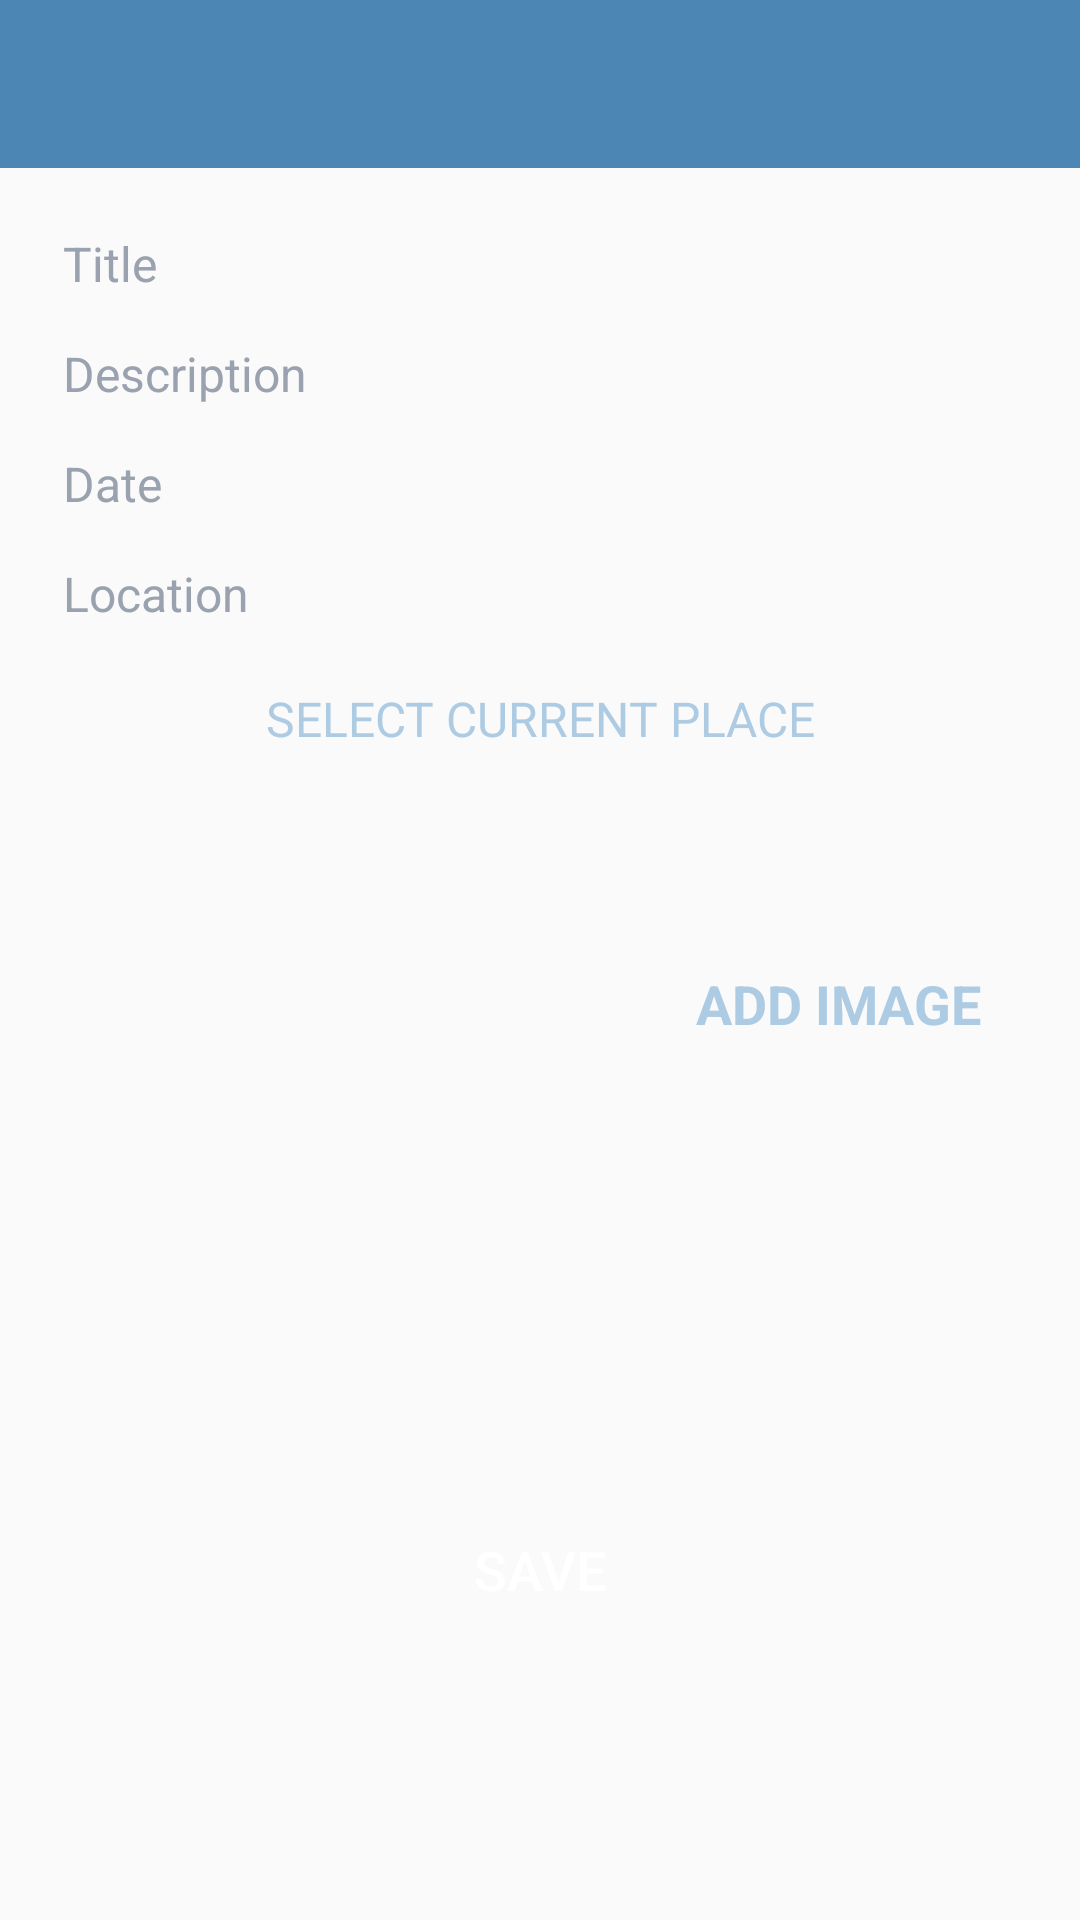

Write the Android layout XML for this screen, with the resource values it uses.
<!-- AndroidManifest.xml: activity theme CustomNoActionBarTheme -->
<!-- res/layout/activity_add_happy_place.xml -->
<?xml version="1.0" encoding="utf-8"?>
<androidx.constraintlayout.widget.ConstraintLayout xmlns:android="http://schemas.android.com/apk/res/android"
    xmlns:app="http://schemas.android.com/apk/res-auto"
    xmlns:tools="http://schemas.android.com/tools"
    android:id="@+id/main"
    android:layout_width="match_parent"
    android:layout_height="match_parent"
    tools:context=".AddHappyPlaceActivity">

    <androidx.appcompat.widget.Toolbar
        android:id="@+id/addPlaceToolbar"
        android:background="@color/colorPrimary"
        android:layout_width="match_parent"
        android:layout_height="?attr/actionBarSize"
        android:theme="@style/CustomToolbarStyle"
        app:layout_constraintEnd_toEndOf="parent"
        app:layout_constraintStart_toStartOf="parent"
        app:layout_constraintTop_toTopOf="parent"/>

    <ScrollView
        android:id="@+id/mainSv"
        android:layout_width="match_parent"
        android:layout_height="0dp"
        android:fillViewport="true"
        app:layout_constraintBottom_toBottomOf="parent"
        app:layout_constraintEnd_toEndOf="parent"
        app:layout_constraintStart_toStartOf="parent"
        app:layout_constraintTop_toBottomOf="@+id/addPlaceToolbar">

        <androidx.constraintlayout.widget.ConstraintLayout
            android:layout_width="match_parent"
            android:layout_height="wrap_content"
            android:padding="@dimen/main_content_padding">

            <EditText
                android:id="@+id/titleEt"
                android:layout_width="match_parent"
                android:layout_height="wrap_content"
                android:autofillHints=""
                android:inputType="textCapWords"
                android:hint="@string/edit_text_hint_title"
                android:background="@drawable/shape_image_view_border"
                android:padding="5dp"
                android:textColor="@color/primary_text_color"
                android:textColorHint="@color/secondary_text_color"
                android:textSize="@dimen/edit_text_text_size"
                app:layout_constraintEnd_toEndOf="parent"
                app:layout_constraintStart_toStartOf="parent"
                app:layout_constraintTop_toTopOf="parent"/>

            <EditText
                android:id="@+id/descriptionEt"
                android:layout_width="match_parent"
                android:layout_height="wrap_content"
                android:layout_marginTop="@dimen/add_screen_til_marginTop"
                android:autofillHints=""
                android:padding="5dp"
                android:hint="@string/edit_text_hint_description"
                android:background="@drawable/shape_image_view_border"
                android:inputType="textCapSentences"
                android:textColor="@color/primary_text_color"
                android:textColorHint="@color/secondary_text_color"
                android:textSize="@dimen/edit_text_text_size"
                app:layout_constraintEnd_toEndOf="parent"
                app:layout_constraintStart_toStartOf="parent"
                app:layout_constraintTop_toBottomOf="@+id/titleEt" />

            <TextView
                android:id="@+id/dateTv"
                android:layout_width="match_parent"
                android:layout_height="wrap_content"
                android:layout_marginTop="@dimen/add_screen_til_marginTop"
                android:padding="5dp"
                android:autofillHints=""
                android:hint="@string/edit_text_hint_date"
                android:focusable="false"
                android:background="@drawable/shape_image_view_border"
                android:focusableInTouchMode="false"
                android:textColor="@color/primary_text_color"
                android:textColorHint="@color/secondary_text_color"
                android:textSize="@dimen/edit_text_text_size"
                app:layout_constraintEnd_toEndOf="parent"
                app:layout_constraintStart_toStartOf="parent"
                app:layout_constraintTop_toBottomOf="@+id/descriptionEt"/>

            <EditText
                android:id="@+id/locationEt"
                android:layout_width="match_parent"
                android:layout_height="wrap_content"
                android:layout_marginTop="@dimen/add_screen_til_marginTop"
                android:autofillHints=""
                android:focusable="false"
                android:padding="5dp"
                android:background="@drawable/shape_image_view_border"
                android:focusableInTouchMode="false"
                android:hint="@string/edit_text_hint_location"
                android:inputType="text"
                android:textColor="@color/primary_text_color"
                android:textColorHint="@color/secondary_text_color"
                android:textSize="@dimen/edit_text_text_size"
                app:layout_constraintEnd_toEndOf="parent"
                app:layout_constraintStart_toStartOf="parent"
                app:layout_constraintTop_toBottomOf="@+id/dateTv"/>

            <TextView
                android:id="@+id/selectCurrentLocationTv"
                android:layout_width="match_parent"
                android:layout_height="wrap_content"
                android:layout_marginTop="@dimen/select_current_place_marginTop"
                android:background="@drawable/shape_image_view_border"
                android:foreground="?attr/selectableItemBackground"
                android:gravity="center"
                android:padding="@dimen/select_current_place_padding"
                android:text="@string/select_current_place_text"
                android:textColor="@color/colorAccent"
                android:textSize="@dimen/select_current_place_textSize"
                app:layout_constraintStart_toStartOf="parent"
                app:layout_constraintEnd_toEndOf="parent"
                app:layout_constraintTop_toBottomOf="@id/locationEt"/>

            <androidx.appcompat.widget.AppCompatImageView
                android:id="@+id/placeImageIv"
                android:layout_width="@dimen/add_screen_place_image_size"
                android:layout_height="@dimen/add_screen_place_image_size"
                android:layout_marginTop="@dimen/add_screen_place_image_marginTop"
                android:background="@drawable/shape_image_view_border"
                android:padding="@dimen/add_screen_place_image_padding"
                android:scaleType="centerCrop"
                android:src="@drawable/add_screen_image_placeholder"
                app:layout_constraintEnd_toEndOf="parent"
                app:layout_constraintHorizontal_bias="0.0"
                app:layout_constraintStart_toStartOf="parent"
                app:layout_constraintTop_toBottomOf="@+id/selectCurrentLocationTv" />

            <TextView
                android:id="@+id/addImageTv"
                android:layout_width="wrap_content"
                android:layout_height="wrap_content"
                android:layout_marginTop="@dimen/add_screen_text_add_image_marginTop"
                android:background="?attr/selectableItemBackground"
                android:gravity="center"
                android:padding="@dimen/add_screen_text_add_image_padding"
                android:text="@string/text_add_image"
                android:textColor="@color/colorAccent"
                android:textSize="@dimen/add_screen_text_add_image_textSize"
                android:textStyle="bold"
                app:layout_constraintBottom_toTopOf="@+id/saveBtn"
                app:layout_constraintEnd_toEndOf="parent"
                app:layout_constraintHorizontal_bias="0.45"
                app:layout_constraintStart_toEndOf="@+id/placeImageIv"
                app:layout_constraintTop_toBottomOf="@+id/locationEt"
                app:layout_constraintVertical_bias="0.019" />

            <Button
                android:id="@+id/saveBtn"
                android:layout_width="match_parent"
                android:layout_height="wrap_content"
                android:layout_gravity="center"
                android:layout_marginTop="@dimen/add_screen_btn_save_marginTop"
                android:background="@drawable/shape_button_rounded"
                android:gravity="center"
                android:paddingTop="@dimen/add_screen_btn_save_paddingTopBottom"
                android:paddingBottom="@dimen/add_screen_btn_save_paddingTopBottom"
                android:text="@string/btn_text_save"
                android:textColor="@color/white"
                android:textSize="@dimen/btn_text_size"
                app:layout_constraintEnd_toEndOf="parent"
                app:layout_constraintStart_toStartOf="parent"
                app:layout_constraintTop_toBottomOf="@+id/placeImageIv" />

        </androidx.constraintlayout.widget.ConstraintLayout>

    </ScrollView>

</androidx.constraintlayout.widget.ConstraintLayout>
<!-- resources referenced by this layout -->
<resources>
  <color name="colorAccent">#adcbe3</color>
  <color name="colorPrimary">#4b86b4</color>
  <color name="primary_text_color">#212121</color>
  <color name="secondary_text_color">#9AA2AF</color>
  <color name="white">#FFFFFFFF</color>
  <dimen name="add_screen_btn_save_marginTop">24dp</dimen>
  <dimen name="add_screen_btn_save_paddingTopBottom">8dp</dimen>
  <dimen name="add_screen_place_image_marginTop">15dp</dimen>
  <dimen name="add_screen_place_image_padding">2dp</dimen>
  <dimen name="add_screen_place_image_size">200dp</dimen>
  <dimen name="add_screen_text_add_image_marginTop">96dp</dimen>
  <dimen name="add_screen_text_add_image_padding">10dp</dimen>
  <dimen name="add_screen_text_add_image_textSize">18sp</dimen>
  <dimen name="add_screen_til_marginTop">5dp</dimen>
  <dimen name="btn_text_size">18sp</dimen>
  <dimen name="edit_text_text_size">16sp</dimen>
  <dimen name="main_content_padding">16dp</dimen>
  <dimen name="select_current_place_marginTop">5dp</dimen>
  <dimen name="select_current_place_padding">10dp</dimen>
  <dimen name="select_current_place_textSize">16sp</dimen>
  <string name="btn_text_save">SAVE</string>
  <string name="edit_text_hint_date">Date</string>
  <string name="edit_text_hint_description">Description</string>
  <string name="edit_text_hint_location">Location</string>
  <string name="edit_text_hint_title">Title</string>
  <string name="select_current_place_text">SELECT CURRENT PLACE</string>
  <string name="text_add_image">ADD IMAGE</string>
  <style name="CustomToolbarStyle">
          <item name="android:textColorPrimary">@color/white</item>
          <item name="colorControlNormal">@color/white</item>
      </style>
  <style name="CustomNoActionBarTheme" parent="@style/Theme.AppCompat.Light.NoActionBar">
          <item name="android:statusBarColor">@color/colorPrimaryDark</item>
      </style>
  <color name="colorPrimaryDark">#2a4d69</color>
</resources>
